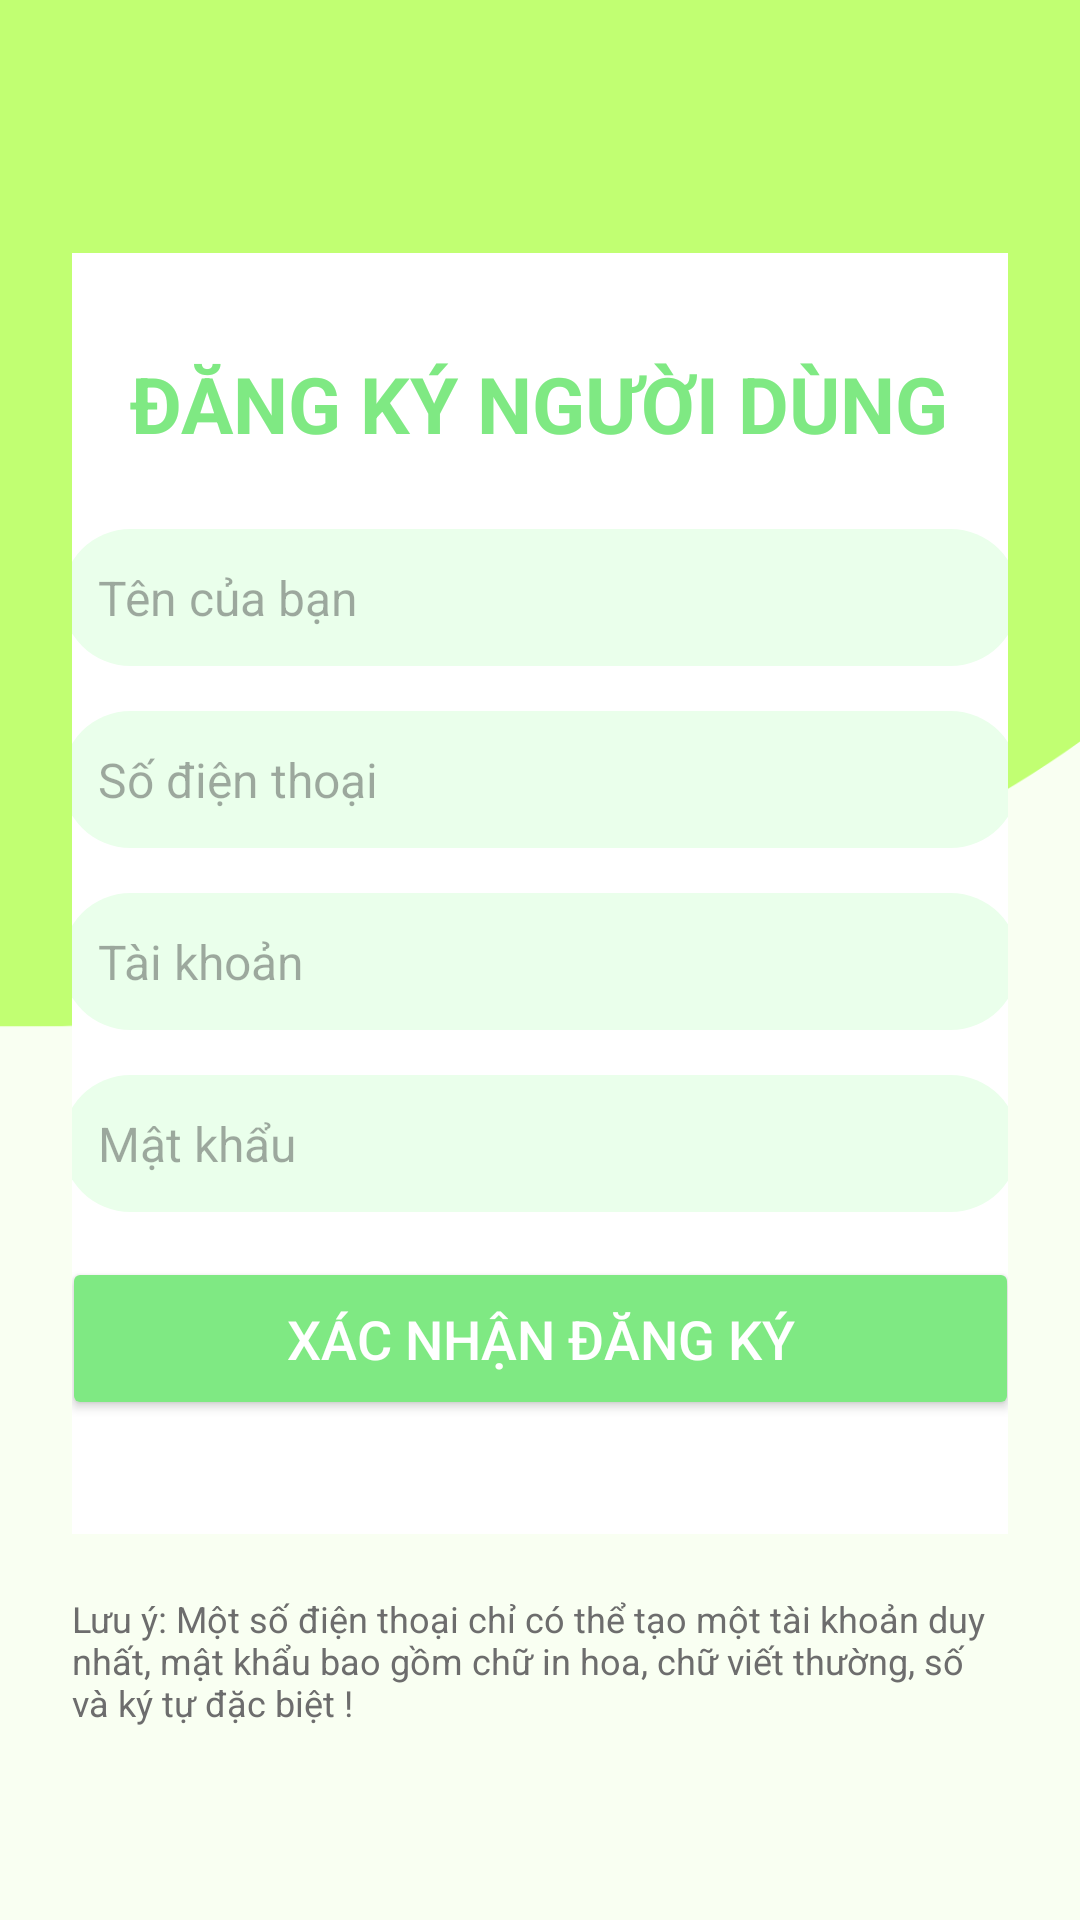

The Android layout XML behind this screen, and the referenced resources:
<!-- AndroidManifest.xml: application theme Theme.Datsanbongda -->
<!-- res/layout/dangkynguoidung.xml -->
<?xml version="1.0" encoding="utf-8"?>
<LinearLayout
    xmlns:android="http://schemas.android.com/apk/res/android"
    xmlns:app="http://schemas.android.com/apk/res-auto"
    xmlns:tools="http://schemas.android.com/tools"
    android:layout_width="match_parent"
    android:layout_height="match_parent"
    android:orientation="vertical"
    android:gravity="center"
    android:padding="24dp"
    android:background="@drawable/anhbiachinh">

    <androidx.constraintlayout.widget.ConstraintLayout
        android:layout_width="359dp"
        android:layout_height="427dp"
        android:layout_margin="20dp"
        android:background="@drawable/rounded_borderbutton"
        android:padding="20dp">


        <TextView
            android:id="@+id/textView"
            android:layout_width="wrap_content"
            android:layout_height="wrap_content"
            android:text="ĐĂNG KÝ NGƯỜI DÙNG"
            android:textColor="#7FE983"
            android:textSize="26sp"
            android:textStyle="bold"
            app:layout_constraintBottom_toTopOf="@+id/et_taikhoan"
            app:layout_constraintEnd_toEndOf="parent"
            app:layout_constraintHorizontal_bias="0.496"
            app:layout_constraintStart_toStartOf="parent"
            app:layout_constraintTop_toTopOf="parent"
            app:layout_constraintVertical_bias="0.081" />

        <EditText
            android:id="@+id/et_tennguoidung"
            android:layout_width="match_parent"
            android:layout_height="wrap_content"
            android:layout_marginTop="72dp"
            android:background="@drawable/rounded_edidtext"
            android:hint="Tên của bạn"
            android:padding="12dp"
            android:textSize="16sp"
            app:layout_constraintEnd_toEndOf="parent"
            app:layout_constraintTop_toTopOf="parent" />

        <EditText
            android:id="@+id/et_sodienthoai"
            android:layout_width="match_parent"
            android:layout_height="wrap_content"
            android:layout_marginTop="15dp"
            android:background="@drawable/rounded_edidtext"
            android:hint="Số điện thoại"
            android:padding="12dp"
            android:textSize="16sp"
            app:layout_constraintEnd_toEndOf="parent"
            app:layout_constraintTop_toBottomOf="@+id/et_tennguoidung" />

        <EditText
            android:id="@+id/et_taikhoan"
            android:layout_width="match_parent"
            android:layout_height="wrap_content"
            android:layout_marginTop="15dp"
            android:background="@drawable/rounded_edidtext"
            android:hint="Tài khoản"
            android:padding="12dp"
            android:textSize="16sp"
            app:layout_constraintEnd_toEndOf="parent"
            app:layout_constraintTop_toBottomOf="@+id/et_sodienthoai" />

        <EditText
            android:id="@+id/et_matkhau"
            android:layout_width="match_parent"
            android:layout_height="wrap_content"
            android:layout_marginTop="15dp"
            android:background="@drawable/rounded_edidtext"
            android:hint="Mật khẩu"
            android:inputType="textPassword"
            android:padding="12dp"
            android:textSize="16sp"
            app:layout_constraintEnd_toEndOf="parent"
            app:layout_constraintTop_toBottomOf="@+id/et_taikhoan" />

        <Button
            android:id="@+id/btn_dangkys"
            android:layout_width="match_parent"
            android:layout_height="wrap_content"
            android:layout_marginTop="15dp"
            android:backgroundTint="#7FE983"
            android:padding="15dp"
            android:text="XÁC NHẬN ĐĂNG KÝ"
            android:textColor="@android:color/white"
            android:textSize="18sp"
            app:layout_constraintEnd_toEndOf="parent"
            app:layout_constraintTop_toBottomOf="@+id/et_matkhau" />
    </androidx.constraintlayout.widget.ConstraintLayout>
    <TextView
        android:id="@+id/textView1"
        android:layout_width="wrap_content"
        android:layout_height="wrap_content"
        android:layout_marginTop="0dp"
        android:text="Lưu ý: Một số điện thoại chỉ có thể tạo một tài khoản duy nhất, mật khẩu bao gồm chữ in hoa, chữ viết thường, số và ký tự đặc biệt !"
        android:textColor="#6D6D6D"
        android:textSize="12sp"
         />

</LinearLayout>
<!-- resources referenced by this layout -->
<resources>
  <!-- drawable anhbiachinh: png bitmap (drawable, 21614 bytes) -->
  <!-- drawable rounded_borderbutton (drawable) -->
  <?xml version="1.0" encoding="utf-8"?>
      <shape xmlns:android="http://schemas.android.com/apk/res/android"
          android:shape="rectangle">
          <solid android:color="@android:color/white"/> 
          <corners android:radius="16dp"/> 
          <stroke android:width="0dp" android:color="#7FE983"/> 
      </shape>
  <!-- drawable rounded_edidtext (drawable) -->
  <shape xmlns:android="http://schemas.android.com/apk/res/android"
      android:shape="rectangle">
      <corners android:radius="24dp"/>
      <solid android:color="#EAFFEB"/>
      <stroke android:width="0dp" android:color="#7FE983"/>
  </shape>
  <style name="Theme.Datsanbongda" parent="Base.Theme.Datsanbongda" />
  <style name="Base.Theme.Datsanbongda" parent="Theme.Material3.DayNight.NoActionBar">
          
          
      </style>
</resources>
